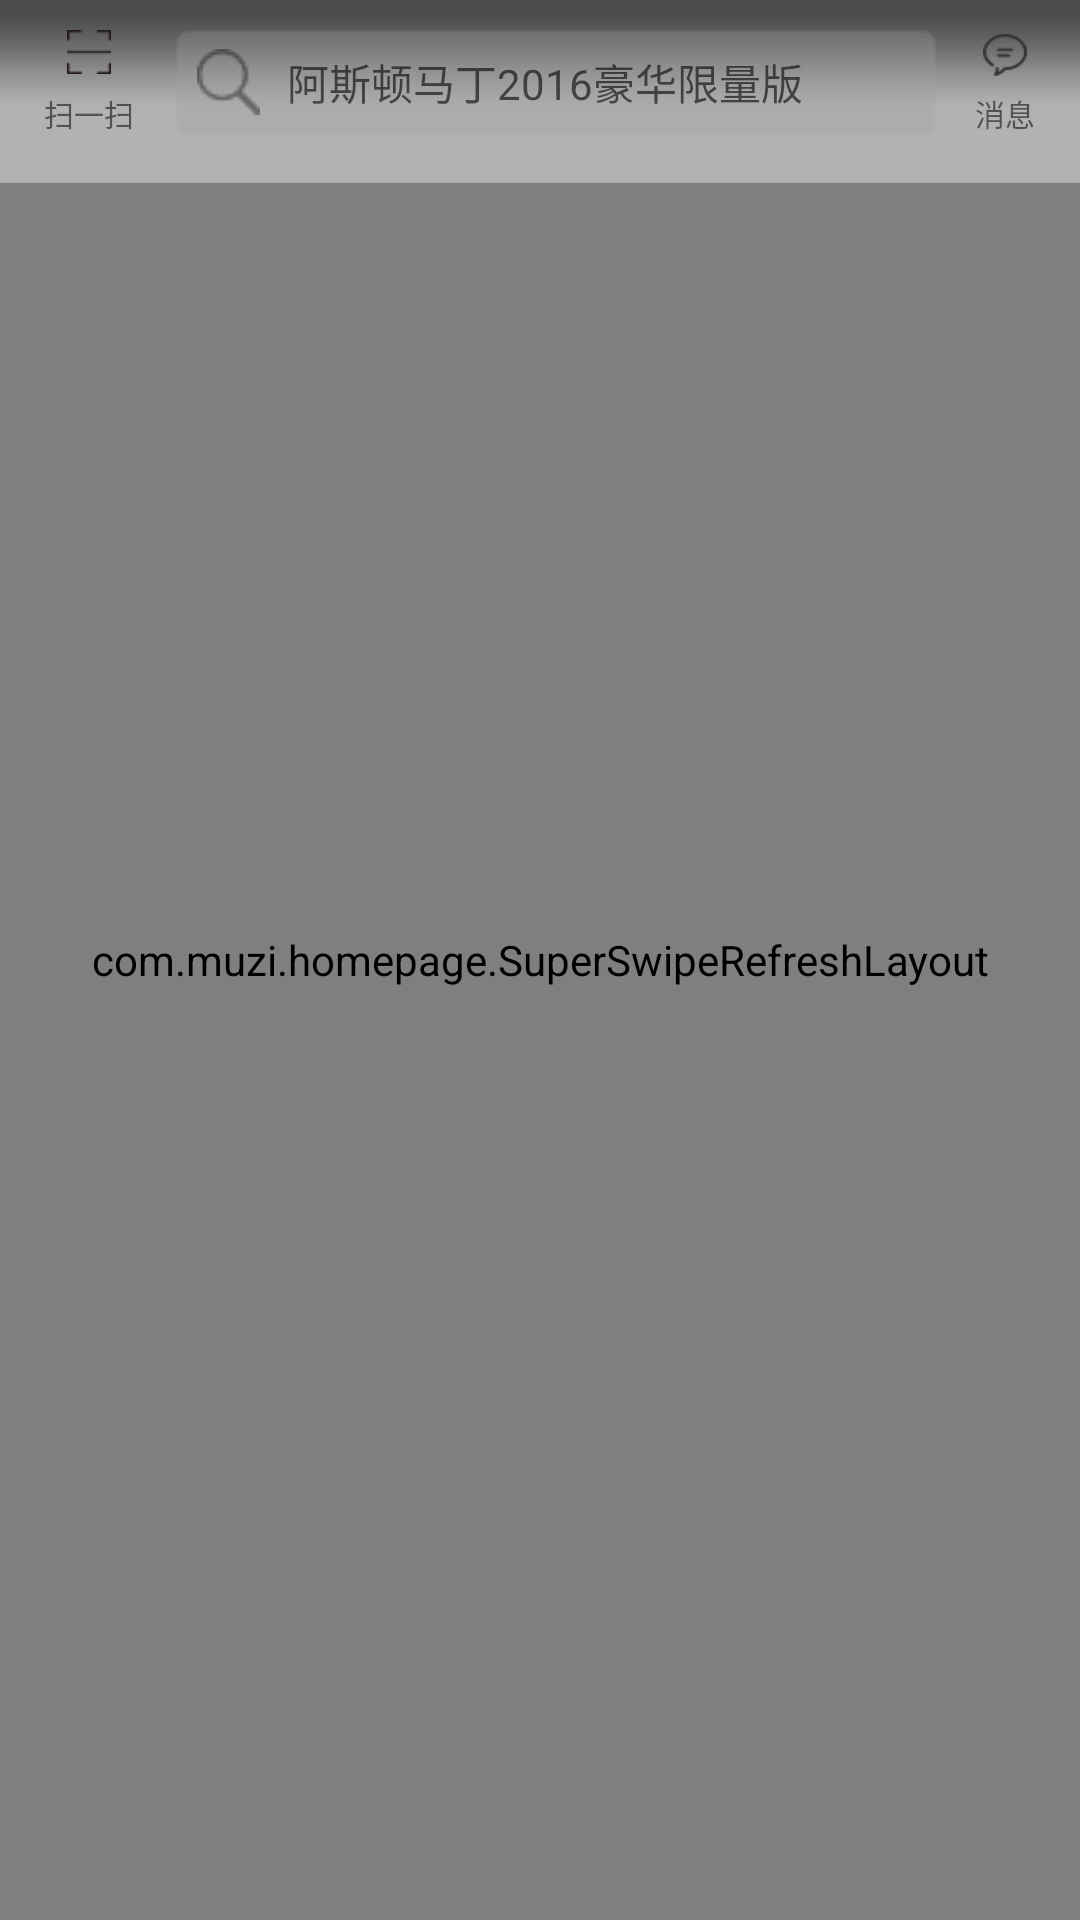

Produce the Android XML layout that renders to this screen, including the resource entries it uses.
<!-- AndroidManifest.xml: application theme AppTheme.NoActionBar -->
<!-- res/layout/activity_main.xml -->
<?xml version="1.0" encoding="utf-8"?>
<RelativeLayout xmlns:android="http://schemas.android.com/apk/res/android"
    android:layout_width="match_parent"
    android:layout_height="match_parent">
    <com.muzi.homepage.SuperSwipeRefreshLayout
        android:id="@+id/superlayout"
        android:layout_width="match_parent"
        android:layout_height="match_parent">
        <android.support.v7.widget.RecyclerView
            android:id="@+id/recyclerView"
            android:layout_width="match_parent"
            android:layout_height="match_parent" />
    </com.muzi.homepage.SuperSwipeRefreshLayout>
    <include layout="@layout/head_searche" />
</RelativeLayout>
<!-- res/layout/head_searche.xml (included above) -->
<?xml version="1.0" encoding="utf-8"?>
<RelativeLayout xmlns:android="http://schemas.android.com/apk/res/android"
    android:id="@+id/head_search_rr"
    android:layout_width="match_parent"
    android:background="@mipmap/yinying"
    android:layout_height="wrap_content">

    <RelativeLayout
        android:layout_width="match_parent"
        android:layout_height="wrap_content"
        android:layout_marginBottom="10dp"
        android:layout_marginLeft="14.5dp"
        android:layout_marginTop="10dp">

        <LinearLayout
            android:id="@+id/head_ll"
            android:layout_width="wrap_content"
            android:layout_height="wrap_content"
            android:gravity="center_horizontal"
            android:orientation="vertical">

            <ImageView
                android:layout_width="wrap_content"
                android:layout_height="wrap_content"
                android:src="@mipmap/saoyisao" />

            <TextView
                android:layout_width="wrap_content"
                android:layout_height="wrap_content"
                android:layout_marginTop="5.5dp"
                android:text="扫一扫"
                android:textSize="10sp" />
        </LinearLayout>


        <RelativeLayout
            android:id="@+id/head_rr"
            android:layout_width="wrap_content"
            android:layout_height="wrap_content"
            android:layout_alignBottom="@id/head_ll"
            android:layout_alignParentRight="true"
            android:layout_marginRight="15dp">

            <ImageView
                android:id="@+id/head_img_xiaoxi"
                android:layout_width="wrap_content"
                android:layout_height="wrap_content"
                android:layout_alignParentTop="true"
                android:layout_centerHorizontal="true"
                android:src="@mipmap/xiaoxi" />

            <TextView
                android:layout_width="wrap_content"
                android:layout_height="wrap_content"
                android:layout_below="@id/head_img_xiaoxi"
                android:layout_centerHorizontal="true"
                android:layout_marginTop="5dp"
                android:text="消息"
                android:textSize="10sp" />


        </RelativeLayout>

        <RelativeLayout
            android:layout_width="wrap_content"
            android:layout_height="wrap_content"
            android:layout_alignBottom="@id/head_ll"
            android:layout_alignParentTop="true"
            android:layout_marginLeft="14dp"
            android:layout_marginRight="13dp"
            android:layout_toLeftOf="@id/head_rr"
            android:layout_toRightOf="@id/head_ll"
            android:background="@mipmap/sousuokuang">


            <ImageView
                android:id="@+id/head_img_sousuo"
                android:layout_width="wrap_content"
                android:layout_height="wrap_content"
                android:layout_centerVertical="true"
                android:layout_marginLeft="7dp"
                android:src="@mipmap/sousuo" />

            <EditText
                android:layout_width="wrap_content"
                android:layout_height="wrap_content"
                android:layout_centerVertical="true"
                android:layout_marginLeft="9dp"
                android:layout_toRightOf="@id/head_img_sousuo"
                android:background="@null"
                android:hint="阿斯顿马丁2016豪华限量版"
                android:textSize="14sp" />

        </RelativeLayout>
    </RelativeLayout>
</RelativeLayout>
<!-- resources referenced by this layout -->
<resources>
  <!-- mipmap saoyisao: png bitmap (mipmap-xhdpi, 1402 bytes) -->
  <!-- mipmap sousuo: png bitmap (mipmap-mdpi, 1252 bytes) -->
  <!-- mipmap sousuokuang: png bitmap (mipmap-mdpi, 1234 bytes) -->
  <!-- mipmap xiaoxi: png bitmap (mipmap-xhdpi, 1630 bytes) -->
  <!-- mipmap yinying: png bitmap (mipmap-xhdpi, 1539 bytes) -->
  <style name="AppTheme.NoActionBar">
          <item name="windowActionBar">false</item>
          <item name="windowNoTitle">true</item>
          <item name="background">@color/white</item>
      </style>
  <color name="white">#ffffff</color>
</resources>
